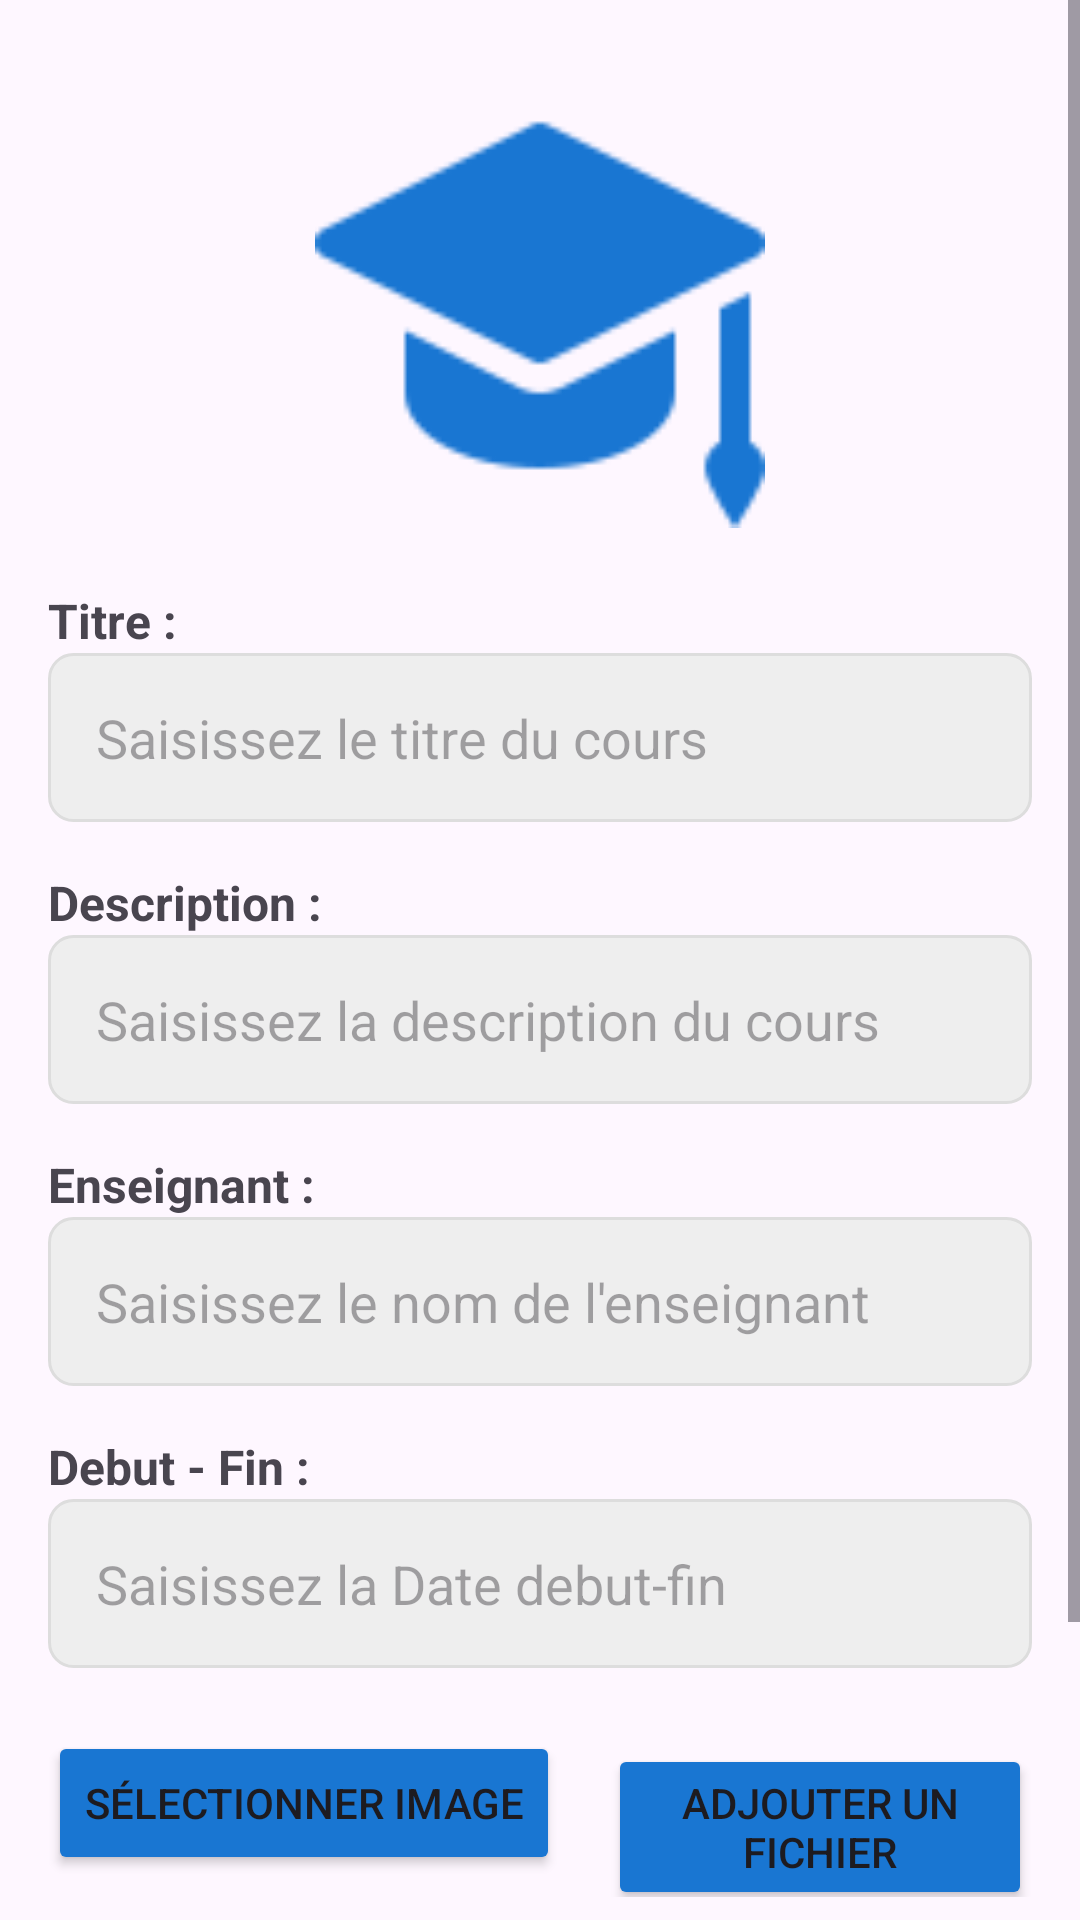

Write the Android layout XML for this screen, with the resource values it uses.
<!-- AndroidManifest.xml: application theme Theme.Cmaisonneuve -->
<!-- res/layout/activity_course.xml -->
<?xml version="1.0" encoding="utf-8"?>
<ScrollView
    xmlns:android="http://schemas.android.com/apk/res/android"
    xmlns:app="http://schemas.android.com/apk/res-auto"
    xmlns:tools="http://schemas.android.com/tools"
    android:layout_width="match_parent"
    android:layout_height="match_parent">

    <LinearLayout
        android:id="@+id/main"
        android:layout_width="match_parent"
        android:layout_height="match_parent"
        android:orientation="vertical"
        android:padding="16dp"
        tools:context=".CourseActivity">

        <ImageView
            android:id="@+id/logoMaisonneuve"
            android:layout_width="match_parent"
            android:layout_height="150dp"
            android:src="@drawable/logoazul"
            android:layout_marginTop="10dp"
            android:layout_marginBottom="20dp"/>

        
        <LinearLayout
            android:layout_width="match_parent"
            android:layout_height="wrap_content"
            android:orientation="vertical"
            android:layout_marginBottom="16dp">

            <TextView
                android:layout_width="wrap_content"
                android:layout_height="wrap_content"
                android:text="Titre :"
                android:textSize="16sp"
                android:textStyle="bold"/>

            <EditText
                android:id="@+id/nomcourstext"
                android:layout_width="match_parent"
                android:layout_height="wrap_content"
                android:hint="Saisissez le titre du cours"
                android:background="@drawable/edittext_background"
                android:padding="16dp"/>
        </LinearLayout>

        
        <LinearLayout
            android:layout_width="match_parent"
            android:layout_height="wrap_content"
            android:orientation="vertical"
            android:layout_marginBottom="16dp">

            <TextView
                android:layout_width="wrap_content"
                android:layout_height="wrap_content"
                android:text="Description :"
                android:textSize="16sp"
                android:textStyle="bold"/>

            <EditText
                android:id="@+id/siglecourstext"
                android:layout_width="match_parent"
                android:layout_height="wrap_content"
                android:hint="Saisissez la description du cours"
                android:background="@drawable/edittext_background"
                android:padding="16dp"/>
        </LinearLayout>

        
        <LinearLayout
            android:layout_width="match_parent"
            android:layout_height="wrap_content"
            android:orientation="vertical"
            android:layout_marginBottom="16dp">

            <TextView
                android:layout_width="wrap_content"
                android:layout_height="wrap_content"
                android:text="Enseignant :"
                android:textSize="16sp"
                android:textStyle="bold"/>

            <EditText
                android:id="@+id/enseignanttext"
                android:layout_width="match_parent"
                android:layout_height="wrap_content"
                android:hint="Saisissez le nom de l'enseignant"
                android:background="@drawable/edittext_background"
                android:padding="16dp"/>
        </LinearLayout>

        
        <LinearLayout
            android:layout_width="match_parent"
            android:layout_height="wrap_content"
            android:orientation="vertical"
            android:layout_marginBottom="16dp">

            <TextView
                android:layout_width="wrap_content"
                android:layout_height="wrap_content"
                android:text="Debut - Fin :"
                android:textSize="16sp"
                android:textStyle="bold"/>

            <EditText
                android:id="@+id/sessioncours"
                android:layout_width="match_parent"
                android:layout_height="wrap_content"
                android:hint="Saisissez la Date debut-fin"
                android:background="@drawable/edittext_background"
                android:padding="16dp"/>
        </LinearLayout>

        
        <LinearLayout
            android:id="@+id/botones"
            android:layout_width="wrap_content"
            android:layout_height="wrap_content"
            android:orientation="horizontal"
            android:layout_marginTop="5dp"
            android:layout_gravity="center">

            <Button
                android:id="@+id/selectImageButton"
                android:layout_width="wrap_content"
                android:layout_height="wrap_content"
                android:text="Sélectionner Image"
                android:backgroundTint="@color/blue"/>

            <Button
                android:id="@+id/selectFileButton"
                android:layout_width="wrap_content"
                android:layout_height="wrap_content"
                android:backgroundTint="@color/blue"
                android:text="adjouter un fichier"
                android:layout_marginStart="16dp"/>
        </LinearLayout>

        
        <LinearLayout
            android:id="@+id/avis"
            android:layout_width="wrap_content"
            android:layout_height="wrap_content"
            android:orientation="horizontal"
            android:layout_gravity="center"
            android:layout_marginTop="10dp">

            <TextView
                android:id="@+id/imageNameTextView"
                android:layout_width="wrap_content"
                android:layout_height="wrap_content"
                android:text="Aucune image sélectionnée"
                android:textSize="14sp"
                android:layout_marginEnd="16dp"/>

            <TextView
                android:id="@+id/fileNameTextView"
                android:layout_width="wrap_content"
                android:layout_height="wrap_content"
                android:text="Aucun fichier sélectionné"
                android:textSize="14sp"/>
        </LinearLayout>

        
        <Button
            android:id="@+id/addcourse"
            android:layout_width="wrap_content"
            android:layout_height="wrap_content"
            android:text="Ajouter Cours"
            android:backgroundTint="@color/blue"
            android:layout_marginTop="16dp"
            android:layout_gravity="center"/>
    </LinearLayout>
</ScrollView>
<!-- resources referenced by this layout -->
<resources>
  <color name="blue">#1976D2</color>
  <!-- drawable edittext_background (drawable) -->
  <?xml version="1.0" encoding="utf-8"?>
  
  <shape xmlns:android="http://schemas.android.com/apk/res/android"
      android:shape="rectangle">
      <solid android:color="#EEEEEE"/>
      <corners android:radius="8dp"/>
      <stroke android:width="1dp"
          android:color="#DDDDDD"/>
    
  </shape>
  <!-- drawable logoazul: png bitmap (drawable, 1232 bytes) -->
  <style name="Theme.Cmaisonneuve" parent="Base.Theme.Cmaisonneuve" />
  <style name="Base.Theme.Cmaisonneuve" parent="Theme.Material3.DayNight.NoActionBar">
          
          <item name="android:popupBackground">#1976D2</item>
          <item name="colorControlHighlight">#FF5722</item>
          <item name="colorControlActivated">#EF6C00</item>
          
      </style>
</resources>
